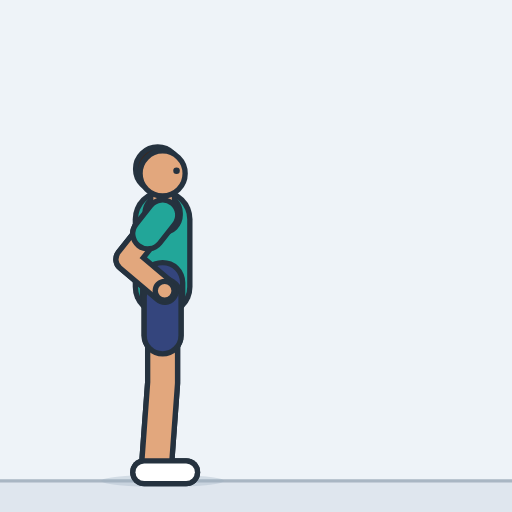
t = 0.00 s
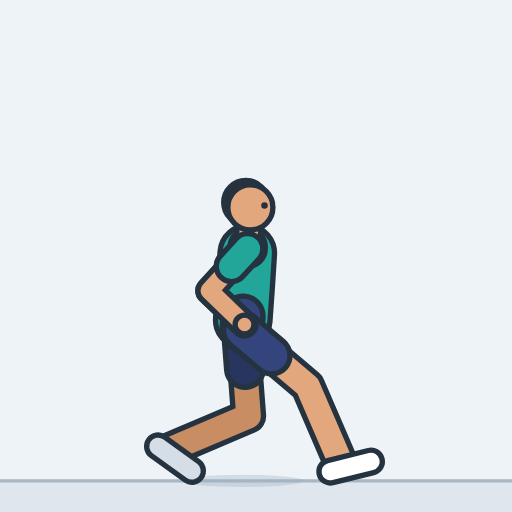
t = 0.45 s
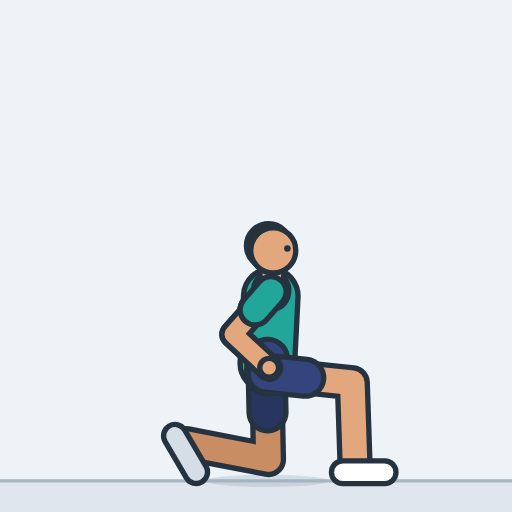
t = 0.93 s
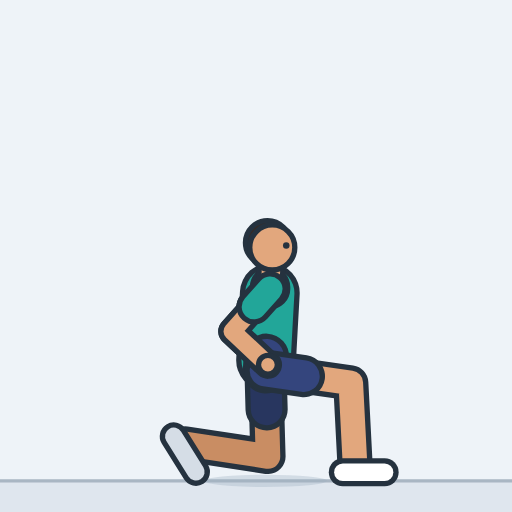
t = 1.41 s
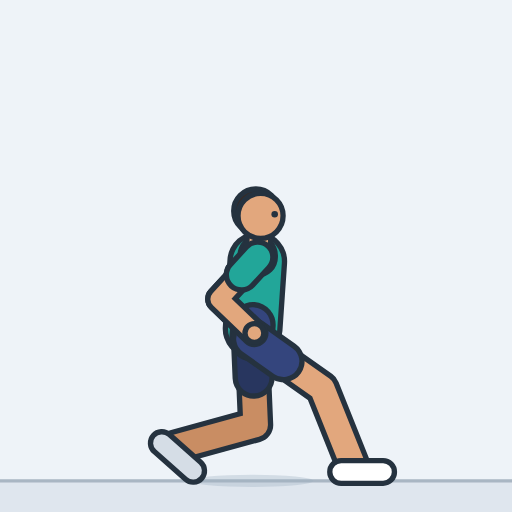
t = 1.85 s
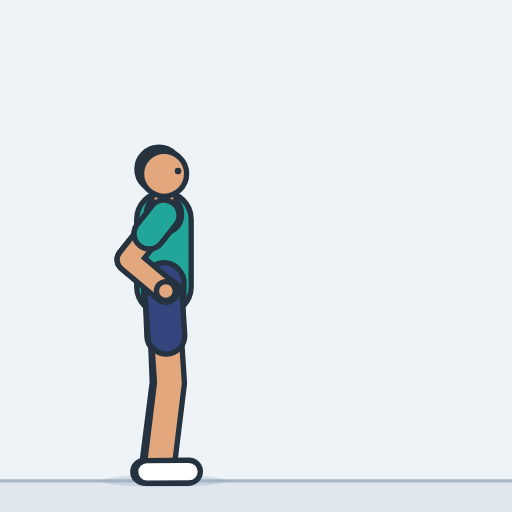
t = 2.33 s

The animated SVG that drew these frames (rendered in a browser with its animation timeline set to each time). Animation: 25 SMIL elements (animate=25); one cycle of 2.80 s, repeats indefinitely.

<svg xmlns="http://www.w3.org/2000/svg" width="260" height="260" viewBox="-79.4 -234.8 250 250" role="img" aria-label="Lunge"><style>.s{display:none}@media (prefers-reduced-motion:reduce){.a{display:none}.s{display:inline}}polyline{fill:none;stroke-linecap:round;stroke-linejoin:round}</style><rect x="-79.4" y="-234.8" width="250" height="250" fill="#eef3f8"/><g class="a"><rect x="-79.4" y="0" width="250" height="15.2" fill="#dfe6ee"/><line x1="-79.4" y1="0" x2="170.6" y2="0" stroke="#a9b6c3" stroke-width="1.6"/><ellipse cx="0" cy="0" rx="30" ry="3" fill="#9fb0c0" opacity="0.35"><animate attributeName="cx" dur="2.8s" repeatCount="indefinite" values="0;0.2;1.5;5.1;11.9;17;19.4;20;24.2;30.8;35.4;38.4;40;40.8;41;41.7;43.2;44.6;46.5;48;49.1;50;50.5;50.8;50.9;51;51;51;51;51;51;51;51;51;50.8;50.4;49.8;48.8;47.3;46;45;44.5;44.2;44;44;44;43.8;43.1;41.7;39.4;35.9;30.9;24.1;16.6;11;6.8;3.8;1.9;0.7;0.2;0;0;0;0;0;0;0;0;0;0;0"/></ellipse><defs><polyline id="aarmL" points="0,-129.8 -17.2,-108.2 1,-92.8"><animate attributeName="points" dur="2.8s" repeatCount="indefinite" values="0,-129.8 -17.2,-108.2 1,-92.8;0.2,-129.8 -17,-108.1 1.2,-92.8;1.7,-129.5 -15.7,-107.9 2.5,-92.5;5.7,-128.7 -11.9,-107.3 6.2,-91.7;13.1,-127.2 -4.8,-106.1 13,-90.2;18.8,-126.1 0.6,-105.2 18.2,-89.1;21.4,-125.6 3.1,-104.8 20.5,-88.6;22.1,-125.5 3.7,-104.7 21.1,-88.4;26.4,-122.7 8,-102.1 25.4,-85.7;33.3,-118.5 14.7,-97.9 32,-81.5;38,-115.5 19.4,-95 36.6,-78.5;41.1,-113.6 22.4,-93.1 39.6,-76.6;42.8,-112.5 24.1,-92.1 41.2,-75.5;43.6,-112 24.9,-91.6 42,-75.1;43.8,-111.9 25.1,-91.5 42.2,-74.9;44.5,-110.4 25.8,-90 42.9,-73.5;46,-107.5 27.3,-87.1 44.4,-70.6;47.4,-104.6 28.7,-84.2 45.8,-67.7;49.1,-101 30.4,-80.5 47.6,-64;50.4,-97.9 31.9,-77.4 49.2,-60.9;51.5,-95.6 33,-75 50.3,-58.7;52.2,-94 33.8,-73.3 51.1,-57;52.6,-93 34.3,-72.3 51.6,-56;52.9,-92.4 34.5,-71.6 52,-55.3;53,-92 34.7,-71.3 52.1,-55;53.1,-92 34.7,-71.2 52.2,-55;53.1,-91.9 34.7,-71.2 52.2,-54.9;53.1,-91.9 34.7,-71.2 52.2,-54.9;53.1,-91.9 34.7,-71.2 52.2,-54.9;53.1,-91.9 34.7,-71.2 52.2,-54.9;53.1,-91.9 34.7,-71.2 52.2,-54.9;53.1,-91.9 34.7,-71.2 52.2,-54.9;53.1,-91.9 34.7,-71.2 52.2,-54.9;53.1,-92.1 34.7,-71.3 52.1,-55.1;52.9,-92.5 34.5,-71.7 51.9,-55.5;52.6,-93.3 34.2,-72.6 51.6,-56.3;52,-94.9 33.6,-74.2 50.9,-57.9;51.1,-97.4 32.6,-76.7 49.9,-60.4;49.8,-100.9 31.2,-80.3 48.5,-63.9;48.6,-104.2 29.9,-83.7 47.1,-67.2;47.7,-106.4 29.1,-85.9 46.2,-69.4;47.2,-107.8 28.5,-87.3 45.7,-70.8;46.9,-108.5 28.2,-88.1 45.4,-71.5;46.8,-108.8 28.1,-88.4 45.2,-71.9;46.8,-108.9 28.1,-88.5 45.2,-71.9;46.8,-108.9 28.1,-88.5 45.2,-71.9;46.6,-109.1 27.8,-88.6 45,-72.1;45.9,-109.5 27.2,-89.1 44.3,-72.5;44.5,-110.5 25.8,-90 42.9,-73.5;42.1,-112.1 23.4,-91.6 40.6,-75.1;38.4,-114.5 19.8,-94 37.1,-77.5;33.3,-118 14.7,-97.4 32,-81;26.3,-122.6 7.9,-101.9 25.3,-85.6;18.3,-126.2 0.1,-105.3 17.7,-89.2;12.1,-127.5 -5.8,-106.3 12,-90.4;7.5,-128.4 -10.1,-107 7.8,-91.4;4.2,-129 -13.2,-107.5 4.8,-92;2.1,-129.4 -15.3,-107.8 2.9,-92.4;0.8,-129.7 -16.5,-108 1.7,-92.7;0.2,-129.8 -17,-108.1 1.2,-92.8;0,-129.8 -17.2,-108.2 1,-92.8;0,-129.8 -17.2,-108.2 1,-92.8;0,-129.8 -17.2,-108.2 1,-92.8;0,-129.8 -17.2,-108.2 1,-92.8;0,-129.8 -17.2,-108.2 1,-92.8;0,-129.8 -17.2,-108.2 1,-92.8;0,-129.8 -17.2,-108.2 1,-92.8;0,-129.8 -17.2,-108.2 1,-92.8;0,-129.8 -17.2,-108.2 1,-92.8;0,-129.8 -17.2,-108.2 1,-92.8;0,-129.8 -17.2,-108.2 1,-92.8"/></polyline><polyline id="asleeveL" points="0,-129.8 -7.2,-120.7"><animate attributeName="points" dur="2.8s" repeatCount="indefinite" values="0,-129.8 -7.2,-120.7;0.2,-129.8 -7,-120.7;1.7,-129.5 -5.6,-120.4;5.7,-128.7 -1.7,-119.7;13.1,-127.2 5.6,-118.4;18.8,-126.1 11.2,-117.3;21.4,-125.6 13.7,-116.9;22.1,-125.5 14.4,-116.7;26.4,-122.7 18.7,-114.1;33.3,-118.5 25.5,-109.8;38,-115.5 30.2,-106.9;41.1,-113.6 33.2,-105;42.8,-112.5 34.9,-103.9;43.6,-112 35.7,-103.5;43.8,-111.9 35.9,-103.3;44.5,-110.4 36.7,-101.9;46,-107.5 38.1,-99;47.4,-104.6 39.6,-96.1;49.1,-101 41.3,-92.4;50.4,-97.9 42.7,-89.3;51.5,-95.6 43.7,-87;52.2,-94 44.4,-85.3;52.6,-93 44.9,-84.3;52.9,-92.4 45.2,-83.6;53,-92 45.3,-83.3;53.1,-92 45.4,-83.2;53.1,-91.9 45.4,-83.2;53.1,-91.9 45.4,-83.2;53.1,-91.9 45.4,-83.2;53.1,-91.9 45.4,-83.2;53.1,-91.9 45.4,-83.2;53.1,-91.9 45.4,-83.2;53.1,-91.9 45.4,-83.2;53.1,-92.1 45.3,-83.3;52.9,-92.5 45.2,-83.7;52.6,-93.3 44.9,-84.6;52,-94.9 44.2,-86.2;51.1,-97.4 43.3,-88.7;49.8,-100.9 42,-92.3;48.6,-104.2 40.7,-95.6;47.7,-106.4 39.9,-97.8;47.2,-107.8 39.4,-99.2;46.9,-108.5 39.1,-100;46.8,-108.8 39,-100.3;46.8,-108.9 38.9,-100.3;46.8,-108.9 38.9,-100.3;46.6,-109.1 38.7,-100.5;45.9,-109.5 38,-100.9;44.5,-110.5 36.6,-101.9;42.1,-112.1 34.2,-103.5;38.4,-114.5 30.6,-105.9;33.3,-118 25.5,-109.3;26.3,-122.6 18.6,-113.9;18.3,-126.2 10.7,-117.4;12.1,-127.5 4.6,-118.6;7.5,-128.4 0.1,-119.4;4.2,-129 -3.1,-120;2.1,-129.4 -5.2,-120.4;0.8,-129.7 -6.4,-120.6;0.2,-129.8 -7,-120.7;0,-129.8 -7.2,-120.7;0,-129.8 -7.2,-120.7;0,-129.8 -7.2,-120.7;0,-129.8 -7.2,-120.7;0,-129.8 -7.2,-120.7;0,-129.8 -7.2,-120.7;0,-129.8 -7.2,-120.7;0,-129.8 -7.2,-120.7;0,-129.8 -7.2,-120.7;0,-129.8 -7.2,-120.7;0,-129.8 -7.2,-120.7"/></polyline><circle id="ahandL" r="4.6" cx="1" cy="-92.8"><animate attributeName="cx" dur="2.8s" repeatCount="indefinite" values="1;1.2;2.5;6.2;13;18.2;20.5;21.1;25.4;32;36.6;39.6;41.2;42;42.2;42.9;44.4;45.8;47.6;49.2;50.3;51.1;51.6;52;52.1;52.2;52.2;52.2;52.2;52.2;52.2;52.2;52.2;52.1;51.9;51.6;50.9;49.9;48.5;47.1;46.2;45.7;45.4;45.2;45.2;45.2;45;44.3;42.9;40.6;37.1;32;25.3;17.7;12;7.8;4.8;2.9;1.7;1.2;1;1;1;1;1;1;1;1;1;1;1"/><animate attributeName="cy" dur="2.8s" repeatCount="indefinite" values="-92.8;-92.8;-92.5;-91.7;-90.2;-89.1;-88.6;-88.4;-85.7;-81.5;-78.5;-76.6;-75.5;-75.1;-74.9;-73.5;-70.6;-67.7;-64;-60.9;-58.7;-57;-56;-55.3;-55;-55;-54.9;-54.9;-54.9;-54.9;-54.9;-54.9;-54.9;-55.1;-55.5;-56.3;-57.9;-60.4;-63.9;-67.2;-69.4;-70.8;-71.5;-71.9;-71.9;-71.9;-72.1;-72.5;-73.5;-75.1;-77.5;-81;-85.6;-89.2;-90.4;-91.4;-92;-92.4;-92.7;-92.8;-92.8;-92.8;-92.8;-92.8;-92.8;-92.8;-92.8;-92.8;-92.8;-92.8;-92.8"/></circle><polyline id="alegL" points="0,-89.8 0,-47.9 -3,-7"><animate attributeName="points" dur="2.8s" repeatCount="indefinite" values="0,-89.8 0,-47.9 -3,-7;0.2,-89.8 0.9,-47.8 -3,-7;1.5,-89.5 4.4,-47.6 -2.9,-7.3;5.1,-88.7 10.1,-47 -2.5,-8;11.9,-87.3 17.3,-45.6 -1.8,-9.4;17,-86.1 21.6,-44.4 -1.2,-10.4;19.4,-85.6 23.3,-43.9 -0.9,-10.8;20,-85.5 23.8,-43.7 -0.8,-10.9;24.2,-82.8 29.1,-41.1 0.2,-12.1;30.8,-78.5 35.8,-36.9 1.9,-13.8;35.4,-75.6 39.5,-33.8 3.2,-14.9;38.4,-73.7 41.7,-31.9 4.1,-15.5;40,-72.6 42.8,-30.7 4.6,-15.8;40.8,-72.1 43.3,-30.2 4.8,-15.9;41,-72 43.4,-30.1 4.9,-16;41.7,-70.5 44.5,-28.7 5.4,-16.3;43.2,-67.6 46.5,-25.8 6.5,-16.8;44.6,-64.7 48.2,-22.9 7.6,-17.2;46.5,-61.1 49.7,-19.3 8.7,-17.6;48,-58 50.6,-16.2 9.7,-17.9;49.1,-55.7 51.2,-13.8 10.4,-18;50,-54.1 51.5,-12.2 10.9,-18.1;50.5,-53 51.6,-11.1 11.2,-18.2;50.8,-52.4 51.7,-10.5 11.4,-18.2;50.9,-52.1 51.7,-10.2 11.5,-18.2;51,-52 51.7,-10.1 11.6,-18.2;51,-52 51.7,-10.1 11.6,-18.2;51,-52 51.7,-10.1 11.6,-18.2;51,-52 51.7,-10.1 11.6,-18.2;51,-52 51.7,-10.1 11.6,-18.2;51,-52 51.7,-10.1 11.6,-18.2;51,-52 51.7,-10.1 11.6,-18.2;51,-52 51.7,-10.1 11.6,-18.2;51,-52.1 51.7,-10.2 11.5,-18.2;50.8,-52.5 51.7,-10.6 11.4,-18.2;50.4,-53.4 51.5,-11.5 11.1,-18.1;49.8,-55 51.3,-13.1 10.6,-18;48.8,-57.5 50.7,-15.6 9.7,-17.9;47.3,-61 49.6,-19.1 8.6,-17.6;46,-64.3 48.2,-22.4 7.5,-17.2;45,-66.5 47.1,-24.6 6.8,-16.9;44.5,-67.9 46.3,-26 6.4,-16.7;44.2,-68.6 45.9,-26.7 6.2,-16.6;44,-68.9 45.7,-27 6.1,-16.6;44,-69 45.7,-27.1 6.1,-16.6;44,-69 45.7,-27.1 6,-16.6;43.8,-69.2 45.5,-27.2 6,-16.5;43.1,-69.6 45.2,-27.7 5.8,-16.4;41.7,-70.5 44.3,-28.7 5.3,-16.2;39.4,-72.1 42.9,-30.3 4.5,-15.8;35.9,-74.6 40.3,-32.9 3.4,-15;30.9,-78 36.2,-36.4 1.9,-13.9;24.1,-82.7 29.2,-41 0.2,-12.1;16.6,-86.2 21.3,-44.5 -1.2,-10.3;11,-87.5 16.4,-45.8 -1.9,-9.2;6.8,-88.4 12.1,-46.7 -2.4,-8.4;3.8,-89 8.3,-47.3 -2.7,-7.8;1.9,-89.4 5.1,-47.6 -2.8,-7.4;0.7,-89.7 2.7,-47.8 -2.9,-7.2;0.2,-89.8 0.9,-47.8 -3,-7;0,-89.8 0.1,-47.9 -3,-7;0,-89.8 0,-47.9 -3,-7;0,-89.8 0,-47.9 -3,-7;0,-89.8 0,-47.9 -3,-7;0,-89.8 0,-47.9 -3,-7;0,-89.8 0,-47.9 -3,-7;0,-89.8 0,-47.9 -3,-7;0,-89.8 0,-47.9 -3,-7;0,-89.8 0,-47.9 -3,-7;0,-89.8 0,-47.9 -3,-7;0,-89.8 0,-47.9 -3,-7"/></polyline><polyline id="ashortsL" points="0,-89.8 0,-71"><animate attributeName="points" dur="2.8s" repeatCount="indefinite" values="0,-89.8 0,-71;0.2,-89.8 0.5,-70.9;1.5,-89.5 2.8,-70.7;5.1,-88.7 7.3,-70;11.9,-87.3 14.3,-68.5;17,-86.1 19.1,-67.4;19.4,-85.6 21.1,-66.8;20,-85.5 21.7,-66.7;24.2,-82.8 26.4,-64;30.8,-78.5 33,-59.8;35.4,-75.6 37.3,-56.8;38.4,-73.7 39.9,-54.9;40,-72.6 41.3,-53.8;40.8,-72.1 41.9,-53.3;41,-72 42.1,-53.2;41.7,-70.5 43,-51.7;43.2,-67.6 44.7,-48.8;44.6,-64.7 46.2,-45.9;46.5,-61.1 47.9,-42.3;48,-58 49.2,-39.2;49.1,-55.7 50.1,-36.9;50,-54.1 50.6,-35.2;50.5,-53 51,-34.2;50.8,-52.4 51.2,-33.5;50.9,-52.1 51.3,-33.2;51,-52 51.3,-33.1;51,-52 51.3,-33.1;51,-52 51.3,-33.1;51,-52 51.3,-33.1;51,-52 51.3,-33.1;51,-52 51.3,-33.1;51,-52 51.3,-33.1;51,-52 51.3,-33.1;51,-52.1 51.3,-33.2;50.8,-52.5 51.2,-33.6;50.4,-53.4 50.9,-34.5;49.8,-55 50.4,-36.1;48.8,-57.5 49.6,-38.6;47.3,-61 48.3,-42.1;46,-64.3 47,-45.4;45,-66.5 46,-47.6;44.5,-67.9 45.3,-49;44.2,-68.6 44.9,-49.8;44,-68.9 44.8,-50.1;44,-69 44.8,-50.1;44,-69 44.7,-50.1;43.8,-69.2 44.6,-50.3;43.1,-69.6 44,-50.8;41.7,-70.5 42.9,-51.7;39.4,-72.1 41,-53.3;35.9,-74.6 37.9,-55.8;30.9,-78 33.3,-59.3;24.1,-82.7 26.4,-63.9;16.6,-86.2 18.7,-67.5;11,-87.5 13.4,-68.7;6.8,-88.4 9.2,-69.6;3.8,-89 5.8,-70.2;1.9,-89.4 3.3,-70.6;0.7,-89.7 1.6,-70.8;0.2,-89.8 0.5,-70.9;0,-89.8 0.1,-71;0,-89.8 0,-71;0,-89.8 0,-71;0,-89.8 0,-71;0,-89.8 0,-71;0,-89.8 0,-71;0,-89.8 0,-71;0,-89.8 0,-71;0,-89.8 0,-71;0,-89.8 0,-71;0,-89.8 0,-71"/></polyline><polyline id="afootL" points="-9,-4.2 11.5,-4.2"><animate attributeName="points" dur="2.8s" repeatCount="indefinite" values="-9,-4.2 11.5,-4.2;-9,-4.3 11.5,-4.3;-8.9,-4.7 11.5,-4.3;-8.7,-5.7 11.7,-4.4;-8.1,-7.5 12.1,-4.6;-7.6,-8.9 12.4,-4.7;-7.4,-9.5 12.5,-4.7;-7.3,-9.7 12.6,-4.7;-6.4,-11.4 13,-4.8;-4.7,-14 13.6,-4.9;-3.4,-15.7 14.1,-5;-2.4,-16.7 14.3,-4.9;-1.8,-17.2 14.5,-4.9;-1.6,-17.4 14.6,-4.9;-1.5,-17.5 14.6,-4.9;-0.9,-18 14.8,-4.9;0.2,-18.9 15.1,-4.8;1.5,-19.7 15.4,-4.8;2.8,-20.5 15.7,-4.6;3.9,-21.1 15.9,-4.5;4.8,-21.5 16.1,-4.5;5.4,-21.7 16.2,-4.4;5.8,-21.9 16.3,-4.4;6,-22 16.4,-4.3;6.1,-22 16.4,-4.3;6.2,-22 16.4,-4.3;6.2,-22 16.4,-4.3;6.2,-22 16.4,-4.3;6.2,-22 16.4,-4.3;6.2,-22 16.4,-4.3;6.2,-22 16.4,-4.3;6.2,-22 16.4,-4.3;6.2,-22 16.4,-4.3;6.1,-22 16.4,-4.3;6,-21.9 16.4,-4.3;5.6,-21.8 16.3,-4.4;5,-21.6 16.2,-4.4;4,-21.1 16,-4.5;2.6,-20.4 15.7,-4.7;1.4,-19.7 15.4,-4.8;0.6,-19.2 15.2,-4.8;0.1,-18.8 15,-4.8;-0.1,-18.6 15,-4.9;-0.2,-18.6 15,-4.9;-0.2,-18.5 14.9,-4.9;-0.3,-18.5 14.9,-4.9;-0.3,-18.5 14.9,-4.9;-0.6,-18.3 14.9,-4.9;-1.1,-17.9 14.7,-4.9;-1.9,-17.1 14.5,-4.9;-3.1,-15.9 14.1,-5;-4.6,-14.1 13.6,-4.9;-6.4,-11.4 13,-4.8;-7.7,-8.8 12.4,-4.7;-8.2,-7.3 12,-4.6;-8.6,-6.1 11.8,-4.4;-8.8,-5.3 11.7,-4.4;-8.9,-4.8 11.5,-4.3;-9,-4.5 11.5,-4.3;-9,-4.3 11.5,-4.3;-9,-4.3 11.5,-4.3;-9,-4.2 11.5,-4.2;-9,-4.2 11.5,-4.2;-9,-4.2 11.5,-4.2;-9,-4.2 11.5,-4.2;-9,-4.2 11.5,-4.2;-9,-4.2 11.5,-4.2;-9,-4.2 11.5,-4.2;-9,-4.2 11.5,-4.2;-9,-4.2 11.5,-4.2;-9,-4.2 11.5,-4.2"/></polyline><polyline id="atorso" points="0,-94.8 0,-111.8 0,-127.8"><animate attributeName="points" dur="2.8s" repeatCount="indefinite" values="0,-94.8 0,-111.8 0,-127.8;0.2,-94.8 0.2,-111.8 0.2,-127.8;1.5,-94.5 1.6,-111.5 1.7,-127.5;5.2,-93.7 5.4,-110.7 5.6,-126.7;12,-92.3 12.6,-109.3 13.1,-125.3;17.3,-91.1 18,-108.1 18.7,-124.1;19.6,-90.6 20.5,-107.6 21.3,-123.6;20.2,-90.5 21.1,-107.5 22,-123.5;24.5,-87.8 25.4,-104.8 26.3,-120.7;31.1,-83.5 32.2,-100.5 33.1,-116.5;35.7,-80.6 36.9,-97.5 37.9,-113.5;38.7,-78.7 39.9,-95.6 40.9,-111.6;40.4,-77.6 41.6,-94.6 42.7,-110.5;41.1,-77.1 42.3,-94.1 43.4,-110;41.3,-77 42.5,-94 43.6,-109.9;42.1,-75.5 43.3,-92.5 44.4,-108.5;43.5,-72.6 44.7,-89.6 45.8,-105.5;45,-69.7 46.2,-86.7 47.3,-102.6;46.8,-66.1 47.9,-83 48.9,-99;48.3,-63 49.3,-80 50.3,-95.9;49.4,-60.7 50.4,-77.7 51.3,-93.7;50.2,-59.1 51.2,-76.1 52.1,-92;50.8,-58 51.7,-75 52.5,-91;51.1,-57.4 52,-74.4 52.8,-90.4;51.2,-57.1 52.1,-74.1 52.9,-90.1;51.3,-57 52.1,-74 53,-90;51.3,-57 52.2,-74 53,-89.9;51.3,-57 52.2,-74 53,-89.9;51.3,-57 52.2,-74 53,-89.9;51.3,-57 52.2,-74 53,-89.9;51.3,-57 52.2,-74 53,-89.9;51.3,-57 52.2,-74 53,-89.9;51.3,-57 52.1,-74 53,-90;51.2,-57.1 52.1,-74.1 52.9,-90.1;51.1,-57.5 52,-74.5 52.8,-90.5;50.7,-58.4 51.6,-75.4 52.5,-91.4;50,-60 51,-77 51.9,-92.9;49,-62.5 50,-79.4 51,-95.4;47.6,-66 48.7,-82.9 49.6,-98.9;46.3,-69.2 47.4,-86.2 48.4,-102.2;45.4,-71.5 46.5,-88.4 47.6,-104.4;44.8,-72.9 46,-89.8 47.1,-105.8;44.5,-73.6 45.7,-90.6 46.8,-106.5;44.4,-73.9 45.6,-90.9 46.7,-106.8;44.3,-74 45.5,-90.9 46.7,-106.9;44.3,-74 45.5,-91 46.6,-106.9;44.1,-74.1 45.3,-91.1 46.4,-107.1;43.5,-74.6 44.6,-91.6 45.7,-107.5;42.1,-75.5 43.2,-92.5 44.3,-108.5;39.8,-77.1 40.9,-94.1 41.9,-110.1;36.2,-79.6 37.3,-96.5 38.3,-112.5;31.2,-83 32.2,-100 33.1,-116;24.4,-87.7 25.3,-104.6 26.2,-120.6;16.8,-91.2 17.5,-108.2 18.2,-124.2;11.1,-92.5 11.6,-109.5 12,-125.5;6.9,-93.4 7.2,-110.4 7.4,-126.4;3.9,-94 4,-111 4.2,-127;1.9,-94.4 2,-111.4 2.1,-127.4;0.8,-94.7 0.8,-111.7 0.8,-127.7;0.2,-94.8 0.2,-111.8 0.2,-127.8;0,-94.8 0,-111.8 0,-127.8;0,-94.8 0,-111.8 0,-127.8;0,-94.8 0,-111.8 0,-127.8;0,-94.8 0,-111.8 0,-127.8;0,-94.8 0,-111.8 0,-127.8;0,-94.8 0,-111.8 0,-127.8;0,-94.8 0,-111.8 0,-127.8;0,-94.8 0,-111.8 0,-127.8;0,-94.8 0,-111.8 0,-127.8;0,-94.8 0,-111.8 0,-127.8;0,-94.8 0,-111.8 0,-127.8"/></polyline><polyline id="apelvis" points="0,-89.8 0,-96.8 0,-89.8"><animate attributeName="points" dur="2.8s" repeatCount="indefinite" values="0,-89.8 0,-96.8 0,-89.8;0.2,-89.8 0.2,-96.8 0.2,-89.8;1.5,-89.5 1.5,-96.5 1.5,-89.5;5.1,-88.7 5.2,-95.7 5.1,-88.7;11.9,-87.3 12.1,-94.3 11.9,-87.3;17,-86.1 17.3,-93.1 17,-86.1;19.4,-85.6 19.7,-92.6 19.4,-85.6;20,-85.5 20.3,-92.5 20,-85.5;24.2,-82.8 24.6,-89.8 24.2,-82.8;30.8,-78.5 31.2,-85.5 30.8,-78.5;35.4,-75.6 35.9,-82.6 35.4,-75.6;38.4,-73.7 38.8,-80.7 38.4,-73.7;40,-72.6 40.5,-79.6 40,-72.6;40.8,-72.1 41.3,-79.1 40.8,-72.1;41,-72 41.5,-79 41,-72;41.7,-70.5 42.2,-77.5 41.7,-70.5;43.2,-67.6 43.7,-74.6 43.2,-67.6;44.6,-64.7 45.1,-71.7 44.6,-64.7;46.5,-61.1 46.9,-68.1 46.5,-61.1;48,-58 48.4,-65 48,-58;49.1,-55.7 49.5,-62.7 49.1,-55.7;50,-54.1 50.3,-61.1 50,-54.1;50.5,-53 50.9,-60 50.5,-53;50.8,-52.4 51.2,-59.4 50.8,-52.4;50.9,-52.1 51.3,-59.1 50.9,-52.1;51,-52 51.4,-59 51,-52;51,-52 51.4,-59 51,-52;51,-52 51.4,-59 51,-52;51,-52 51.4,-59 51,-52;51,-52 51.4,-59 51,-52;51,-52 51.4,-59 51,-52;51,-52 51.4,-59 51,-52;51,-52 51.4,-59 51,-52;51,-52.1 51.3,-59.1 51,-52.1;50.8,-52.5 51.2,-59.5 50.8,-52.5;50.4,-53.4 50.8,-60.4 50.4,-53.4;49.8,-55 50.2,-62 49.8,-55;48.8,-57.5 49.2,-64.4 48.8,-57.5;47.3,-61 47.7,-68 47.3,-61;46,-64.3 46.4,-71.2 46,-64.3;45,-66.5 45.5,-73.5 45,-66.5;44.5,-67.9 44.9,-74.9 44.5,-67.9;44.2,-68.6 44.6,-75.6 44.2,-68.6;44,-68.9 44.5,-75.9 44,-68.9;44,-69 44.5,-76 44,-69;44,-69 44.5,-76 44,-69;43.8,-69.2 44.3,-76.1 43.8,-69.2;43.1,-69.6 43.6,-76.6 43.1,-69.6;41.7,-70.5 42.2,-77.5 41.7,-70.5;39.4,-72.1 39.9,-79.1 39.4,-72.1;35.9,-74.6 36.3,-81.6 35.9,-74.6;30.9,-78 31.3,-85 30.9,-78;24.1,-82.7 24.5,-89.7 24.1,-82.7;16.6,-86.2 16.9,-93.2 16.6,-86.2;11,-87.5 11.2,-94.5 11,-87.5;6.8,-88.4 6.9,-95.4 6.8,-88.4;3.8,-89 3.9,-96 3.8,-89;1.9,-89.4 1.9,-96.4 1.9,-89.4;0.7,-89.7 0.8,-96.7 0.7,-89.7;0.2,-89.8 0.2,-96.8 0.2,-89.8;0,-89.8 0,-96.8 0,-89.8;0,-89.8 0,-96.8 0,-89.8;0,-89.8 0,-96.8 0,-89.8;0,-89.8 0,-96.8 0,-89.8;0,-89.8 0,-96.8 0,-89.8;0,-89.8 0,-96.8 0,-89.8;0,-89.8 0,-96.8 0,-89.8;0,-89.8 0,-96.8 0,-89.8;0,-89.8 0,-96.8 0,-89.8;0,-89.8 0,-96.8 0,-89.8;0,-89.8 0,-96.8 0,-89.8"/></polyline><polyline id="ayoke" points="0,-129.8 0,-130.8 0,-129.8"><animate attributeName="points" dur="2.8s" repeatCount="indefinite" values="0,-129.8 0,-130.8 0,-129.8;0.2,-129.8 0.2,-130.8 0.2,-129.8;1.7,-129.5 1.7,-130.5 1.7,-129.5;5.7,-128.7 5.7,-129.7 5.7,-128.7;13.1,-127.2 13.1,-128.2 13.1,-127.2;18.8,-126.1 18.9,-127.1 18.8,-126.1;21.4,-125.6 21.4,-126.6 21.4,-125.6;22.1,-125.5 22.1,-126.4 22.1,-125.5;26.4,-122.7 26.5,-123.7 26.4,-122.7;33.3,-118.5 33.3,-119.5 33.3,-118.5;38,-115.5 38.1,-116.5 38,-115.5;41.1,-113.6 41.1,-114.6 41.1,-113.6;42.8,-112.5 42.9,-113.5 42.8,-112.5;43.6,-112 43.6,-113 43.6,-112;43.8,-111.9 43.9,-112.9 43.8,-111.9;44.5,-110.4 44.6,-111.4 44.5,-110.4;46,-107.5 46,-108.5 46,-107.5;47.4,-104.6 47.5,-105.6 47.4,-104.6;49.1,-101 49.1,-102 49.1,-101;50.4,-97.9 50.5,-98.9 50.4,-97.9;51.5,-95.6 51.5,-96.6 51.5,-95.6;52.2,-94 52.2,-95 52.2,-94;52.6,-93 52.7,-94 52.6,-93;52.9,-92.4 53,-93.3 52.9,-92.4;53,-92 53.1,-93 53,-92;53.1,-92 53.1,-93 53.1,-92;53.1,-91.9 53.1,-92.9 53.1,-91.9;53.1,-91.9 53.1,-92.9 53.1,-91.9;53.1,-91.9 53.1,-92.9 53.1,-91.9;53.1,-91.9 53.1,-92.9 53.1,-91.9;53.1,-91.9 53.1,-92.9 53.1,-91.9;53.1,-91.9 53.1,-92.9 53.1,-91.9;53.1,-91.9 53.1,-92.9 53.1,-91.9;53.1,-92.1 53.1,-93.1 53.1,-92.1;52.9,-92.5 53,-93.5 52.9,-92.5;52.6,-93.3 52.6,-94.3 52.6,-93.3;52,-94.9 52,-95.9 52,-94.9;51.1,-97.4 51.1,-98.4 51.1,-97.4;49.8,-100.9 49.8,-101.9 49.8,-100.9;48.6,-104.2 48.6,-105.2 48.6,-104.2;47.7,-106.4 47.8,-107.4 47.7,-106.4;47.2,-107.8 47.3,-108.8 47.2,-107.8;46.9,-108.5 47,-109.5 46.9,-108.5;46.8,-108.8 46.9,-109.8 46.8,-108.8;46.8,-108.9 46.9,-109.9 46.8,-108.9;46.8,-108.9 46.8,-109.9 46.8,-108.9;46.6,-109.1 46.6,-110.1 46.6,-109.1;45.9,-109.5 45.9,-110.5 45.9,-109.5;44.5,-110.5 44.5,-111.5 44.5,-110.5;42.1,-112.1 42.1,-113.1 42.1,-112.1;38.4,-114.5 38.5,-115.5 38.4,-114.5;33.3,-118 33.3,-119 33.3,-118;26.3,-122.6 26.4,-123.6 26.3,-122.6;18.3,-126.2 18.4,-127.2 18.3,-126.2;12.1,-127.5 12.1,-128.5 12.1,-127.5;7.5,-128.4 7.5,-129.4 7.5,-128.4;4.2,-129 4.2,-130 4.2,-129;2.1,-129.4 2.1,-130.4 2.1,-129.4;0.8,-129.7 0.8,-130.7 0.8,-129.7;0.2,-129.8 0.2,-130.8 0.2,-129.8;0,-129.8 0,-130.8 0,-129.8;0,-129.8 0,-130.8 0,-129.8;0,-129.8 0,-130.8 0,-129.8;0,-129.8 0,-130.8 0,-129.8;0,-129.8 0,-130.8 0,-129.8;0,-129.8 0,-130.8 0,-129.8;0,-129.8 0,-130.8 0,-129.8;0,-129.8 0,-130.8 0,-129.8;0,-129.8 0,-130.8 0,-129.8;0,-129.8 0,-130.8 0,-129.8;0,-129.8 0,-130.8 0,-129.8"/></polyline><polyline id="aneck" points="0,-131.8 0,-141.8"><animate attributeName="points" dur="2.8s" repeatCount="indefinite" values="0,-131.8 0,-141.8;0.2,-131.8 0.2,-141.8;1.7,-131.5 1.7,-141.5;5.7,-130.7 5.8,-140.7;13.2,-129.2 13.5,-139.2;18.9,-128.1 19.4,-138.1;21.5,-127.6 22,-137.6;22.2,-127.4 22.7,-137.4;26.5,-124.7 27.1,-134.7;33.4,-120.5 34,-130.5;38.2,-117.5 38.8,-127.5;41.2,-115.6 41.9,-125.6;42.9,-114.5 43.6,-124.5;43.7,-114 44.4,-124;43.9,-113.9 44.6,-123.9;44.7,-112.4 45.4,-122.4;46.1,-109.5 46.8,-119.5;47.6,-106.6 48.3,-116.6;49.2,-103 49.9,-113;50.6,-99.9 51.2,-109.9;51.6,-97.6 52.1,-107.6;52.3,-96 52.8,-106;52.7,-95 53.3,-105;53,-94.3 53.5,-104.3;53.2,-94 53.7,-104;53.2,-94 53.7,-103.9;53.2,-93.9 53.7,-103.9;53.2,-93.9 53.7,-103.9;53.2,-93.9 53.7,-103.9;53.2,-93.9 53.7,-103.9;53.2,-93.9 53.7,-103.9;53.2,-93.9 53.7,-103.9;53.2,-93.9 53.7,-103.9;53.2,-94.1 53.7,-104;53,-94.5 53.5,-104.4;52.7,-95.3 53.2,-105.3;52.1,-96.9 52.6,-106.9;51.2,-99.4 51.8,-109.4;49.9,-102.9 50.5,-112.9;48.7,-106.2 49.3,-116.1;47.9,-108.4 48.5,-118.4;47.3,-109.8 48,-119.8;47.1,-110.5 47.8,-120.5;47,-110.8 47.7,-120.8;46.9,-110.9 47.6,-120.9;46.9,-110.9 47.6,-120.9;46.7,-111.1 47.4,-121;46,-111.5 46.7,-121.5;44.6,-112.5 45.3,-122.4;42.2,-114.1 42.9,-124;38.6,-116.5 39.2,-126.5;33.4,-120 34,-129.9;26.4,-124.6 27,-134.6;18.4,-128.2 18.8,-138.2;12.2,-129.5 12.4,-139.4;7.5,-130.4 7.7,-140.4;4.2,-131 4.3,-141;2.1,-131.4 2.1,-141.4;0.8,-131.7 0.8,-141.7;0.2,-131.8 0.2,-141.8;0,-131.8 0,-141.8;0,-131.8 0,-141.8;0,-131.8 0,-141.8;0,-131.8 0,-141.8;0,-131.8 0,-141.8;0,-131.8 0,-141.8;0,-131.8 0,-141.8;0,-131.8 0,-141.8;0,-131.8 0,-141.8;0,-131.8 0,-141.8;0,-131.8 0,-141.8"/></polyline><circle id="ahair" r="10.8" cx="-2.4" cy="-152.3"><animate attributeName="cx" dur="2.8s" repeatCount="indefinite" values="-2.4;-2.2;-0.7;3.5;11.4;17.4;20.1;20.8;25.3;32.2;37.1;40.2;41.9;42.7;42.9;43.7;45.1;46.6;48.1;49.4;50.3;51;51.4;51.7;51.8;51.8;51.9;51.9;51.9;51.9;51.9;51.9;51.9;51.8;51.7;51.4;50.8;50;48.7;47.6;46.8;46.3;46.1;46;45.9;45.9;45.7;45;43.6;41.2;37.4;32.2;25.1;16.9;10.3;5.5;2;-0.2;-1.6;-2.2;-2.4;-2.4;-2.4;-2.4;-2.4;-2.4;-2.4;-2.4;-2.4;-2.4;-2.4"/><animate attributeName="cy" dur="2.8s" repeatCount="indefinite" values="-152.3;-152.3;-152;-151.2;-149.8;-148.6;-148.1;-148;-145.3;-141;-138.1;-136.2;-135.1;-134.6;-134.5;-133;-130.1;-127.2;-123.6;-120.5;-118.2;-116.6;-115.5;-114.9;-114.6;-114.5;-114.5;-114.5;-114.5;-114.5;-114.5;-114.5;-114.5;-114.6;-115;-115.9;-117.5;-119.9;-123.5;-126.7;-129;-130.3;-131.1;-131.4;-131.5;-131.5;-131.6;-132.1;-133;-134.6;-137.1;-140.5;-145.2;-148.7;-150;-150.9;-151.5;-151.9;-152.1;-152.3;-152.3;-152.3;-152.3;-152.3;-152.3;-152.3;-152.3;-152.3;-152.3;-152.3;-152.3"/></circle><circle id="ahead" r="11" cx="0" cy="-150.1"><animate attributeName="cx" dur="2.8s" repeatCount="indefinite" values="0;0.2;1.8;5.9;13.7;19.7;22.4;23.1;27.5;34.5;39.3;42.4;44.2;45;45.2;45.9;47.4;48.8;50.4;51.7;52.6;53.3;53.7;54;54.1;54.1;54.2;54.2;54.2;54.2;54.2;54.2;54.2;54.1;54;53.7;53.1;52.2;51;49.9;49.1;48.6;48.3;48.2;48.2;48.2;48;47.3;45.9;43.4;39.7;34.5;27.4;19.2;12.7;7.8;4.4;2.2;0.9;0.2;0;0;0;0;0;0;0;0;0;0;0"/><animate attributeName="cy" dur="2.8s" repeatCount="indefinite" values="-150.1;-150.1;-149.8;-149;-147.5;-146.3;-145.8;-145.7;-143;-138.7;-135.7;-133.8;-132.7;-132.2;-132.1;-130.6;-127.7;-124.8;-121.2;-118.1;-115.9;-114.3;-113.2;-112.6;-112.3;-112.2;-112.2;-112.2;-112.2;-112.2;-112.2;-112.2;-112.2;-112.3;-112.7;-113.6;-115.1;-117.6;-121.1;-124.4;-126.6;-128;-128.7;-129;-129.1;-129.1;-129.3;-129.7;-130.7;-132.3;-134.7;-138.2;-142.8;-146.4;-147.7;-148.6;-149.3;-149.7;-149.9;-150.1;-150.1;-150.1;-150.1;-150.1;-150.1;-150.1;-150.1;-150.1;-150.1;-150.1;-150.1"/></circle><circle id="aeyeR" r="1.6" cx="6.8" cy="-151.4"><animate attributeName="cx" dur="2.8s" repeatCount="indefinite" values="6.8;7;8.6;12.8;20.6;26.6;29.3;30;34.4;41.4;46.2;49.3;51.1;51.9;52.1;52.8;54.3;55.7;57.3;58.6;59.5;60.2;60.6;60.9;61;61;61;61;61;61;61;61;61;61;60.9;60.5;60;59.1;57.9;56.8;56;55.5;55.2;55.1;55.1;55.1;54.9;54.2;52.7;50.3;46.6;41.4;34.3;26.1;19.5;14.7;11.3;9;7.7;7;6.8;6.8;6.8;6.8;6.8;6.8;6.8;6.8;6.8;6.8;6.8"/><animate attributeName="cy" dur="2.8s" repeatCount="indefinite" values="-151.4;-151.4;-151.1;-150.2;-148.6;-147.3;-146.8;-146.6;-143.9;-139.6;-136.6;-134.7;-133.6;-133.1;-132.9;-131.5;-128.6;-125.7;-122.1;-119;-116.8;-115.2;-114.1;-113.5;-113.2;-113.1;-113.1;-113.1;-113.1;-113.1;-113.1;-113.1;-113.1;-113.2;-113.6;-114.5;-116.1;-118.5;-122;-125.3;-127.5;-128.8;-129.6;-129.9;-129.9;-130;-130.1;-130.6;-131.5;-133.1;-135.6;-139.1;-143.8;-147.5;-148.8;-149.8;-150.5;-151;-151.2;-151.4;-151.4;-151.4;-151.4;-151.4;-151.4;-151.4;-151.4;-151.4;-151.4;-151.4;-151.4"/></circle><polyline id="alegR" points="0,-89.8 0,-47.9 -3,-7"><animate attributeName="points" dur="2.8s" repeatCount="indefinite" values="0,-89.8 0,-47.9 -3,-7;0.2,-89.8 1.4,-47.8 -2.6,-7.1;1.5,-89.5 6.9,-47.9 0.5,-7.4;5.1,-88.7 17.2,-48.5 8.9,-8.4;11.9,-87.3 32.1,-50.5 24.8,-10.2;17,-86.1 41.8,-52.2 36.9,-11.5;19.4,-85.6 45.8,-53 42.4,-12.1;20,-85.5 46.8,-53.2 43.9,-12.3;24.2,-82.8 53.2,-52.5 53.5,-11.5;30.8,-78.5 62.2,-50.7 68.7,-10.2;35.4,-75.6 67.6,-48.6 79.3,-9.3;38.4,-73.7 70.5,-46.6 86.1,-8.7;40,-72.6 71.8,-45.2 89.9,-8.4;40.8,-72.1 72.3,-44.4 91.7,-8.3;41,-72 72.4,-44.2 92.1,-8.2;41.7,-70.5 75.2,-45.2 92.5,-8;43.2,-67.6 79.3,-46.1 93.2,-7.6;44.6,-64.7 82.5,-46.5 93.8,-7.1;46.5,-61.1 86.1,-47.2 94,-7;48,-58 88.7,-47.6 94,-7;49.1,-55.7 90.4,-47.8 94,-7;50,-54.1 91.5,-47.9 94,-7;50.5,-53 92.2,-47.9 94,-7;50.8,-52.4 92.6,-47.9 94,-7;50.9,-52.1 92.7,-47.9 94,-7;51,-52 92.8,-47.9 94,-7;51,-52 92.8,-47.9 94,-7;51,-52 92.8,-47.9 94,-7;51,-52 92.8,-47.9 94,-7;51,-52 92.8,-47.9 94,-7;51,-52 92.8,-47.9 94,-7;51,-52 92.8,-47.9 94,-7;51,-52 92.8,-47.9 94,-7;51,-52.1 92.7,-47.9 94,-7;50.8,-52.5 92.5,-47.9 94,-7;50.4,-53.4 92.1,-47.9 94,-7;49.8,-55 91.2,-47.8 94,-7;48.8,-57.5 89.6,-47.7 94,-7;47.3,-61 87,-47.4 94,-7;46,-64.3 84.1,-46.8 94,-7;45,-66.5 81.7,-46.1 94,-7;44.5,-67.9 80,-45.5 94,-7;44.2,-68.6 78.9,-45.1 94,-7;44,-68.9 78.5,-44.9 94,-7;44,-69 78.4,-44.9 94,-7;44,-69 78.3,-44.9 94,-7;43.8,-69.2 78.1,-45 93.5,-7;43.1,-69.6 77.4,-45.4 92.1,-7.2;41.7,-70.5 76,-46.2 89.3,-7.5;39.4,-72.1 73.4,-47.5 84.4,-8;35.9,-74.6 69.2,-49 77,-8.8;30.9,-78 62.7,-50.7 66.6,-9.9;24.1,-82.7 53.2,-52.4 52.5,-11.4;16.6,-86.2 41,-52.1 35.8,-11.4;11,-87.5 30.3,-50.2 22.6,-9.9;6.8,-88.4 21.2,-48.9 12.8,-8.8;3.8,-89 13.8,-48.2 5.9,-8;1.9,-89.4 8.1,-47.9 1.4,-7.5;0.7,-89.7 4,-47.8 -1.3,-7.2;0.2,-89.8 1.4,-47.8 -2.6,-7.1;0,-89.8 0.2,-47.9 -3,-7;0,-89.8 0,-47.9 -3,-7;0,-89.8 0,-47.9 -3,-7;0,-89.8 0,-47.9 -3,-7;0,-89.8 0,-47.9 -3,-7;0,-89.8 0,-47.9 -3,-7;0,-89.8 0,-47.9 -3,-7;0,-89.8 0,-47.9 -3,-7;0,-89.8 0,-47.9 -3,-7;0,-89.8 0,-47.9 -3,-7;0,-89.8 0,-47.9 -3,-7"/></polyline><polyline id="ashortsR" points="0,-89.8 0,-71"><animate attributeName="points" dur="2.8s" repeatCount="indefinite" values="0,-89.8 0,-71;0.2,-89.8 0.7,-70.9;1.5,-89.5 4,-70.8;5.1,-88.7 10.5,-70.6;11.9,-87.3 21,-70.7;17,-86.1 28.2,-70.9;19.4,-85.6 31.2,-70.9;20,-85.5 32,-71;24.2,-82.8 37.2,-69.2;30.8,-78.5 44.9,-66;35.4,-75.6 49.9,-63.4;38.4,-73.7 52.8,-61.5;40,-72.6 54.4,-60.3;40.8,-72.1 55,-59.7;41,-72 55.1,-59.5;41.7,-70.5 56.8,-59.1;43.2,-67.6 59.4,-58;44.6,-64.7 61.7,-56.5;46.5,-61.1 64.3,-54.8;48,-58 66.3,-53.3;49.1,-55.7 67.7,-52.1;50,-54.1 68.6,-51.3;50.5,-53 69.2,-50.7;50.8,-52.4 69.6,-50.4;50.9,-52.1 69.8,-50.2;51,-52 69.8,-50.2;51,-52 69.8,-50.2;51,-52 69.8,-50.2;51,-52 69.8,-50.2;51,-52 69.8,-50.2;51,-52 69.8,-50.2;51,-52 69.8,-50.2;51,-52 69.8,-50.2;51,-52.1 69.8,-50.2;50.8,-52.5 69.6,-50.4;50.4,-53.4 69.2,-50.9;49.8,-55 68.4,-51.8;48.8,-57.5 67.1,-53.1;47.3,-61 65.2,-54.9;46,-64.3 63.1,-56.4;45,-66.5 61.6,-57.3;44.5,-67.9 60.5,-57.8;44.2,-68.6 59.8,-58;44,-68.9 59.5,-58.1;44,-69 59.5,-58.1;44,-69 59.4,-58.2;43.8,-69.2 59.2,-58.3;43.1,-69.6 58.6,-58.7;41.7,-70.5 57.2,-59.6;39.4,-72.1 54.7,-61;35.9,-74.6 50.9,-63.1;30.9,-78 45.2,-65.7;24.1,-82.7 37.2,-69;16.6,-86.2 27.6,-70.9;11,-87.5 19.6,-70.7;6.8,-88.4 13.3,-70.6;3.8,-89 8.3,-70.7;1.9,-89.4 4.7,-70.8;0.7,-89.7 2.2,-70.9;0.2,-89.8 0.7,-70.9;0,-89.8 0.1,-71;0,-89.8 0,-71;0,-89.8 0,-71;0,-89.8 0,-71;0,-89.8 0,-71;0,-89.8 0,-71;0,-89.8 0,-71;0,-89.8 0,-71;0,-89.8 0,-71;0,-89.8 0,-71;0,-89.8 0,-71"/></polyline><polyline id="afootR" points="-9,-4.2 11.5,-4.2"><animate attributeName="points" dur="2.8s" repeatCount="indefinite" values="-9,-4.2 11.5,-4.2;-8.6,-4.3 11.9,-4.3;-5.4,-4.6 15,-4.9;3.1,-5.3 23.5,-6.4;19.1,-6.7 39.4,-9.2;31.5,-7.8 51.6,-11.4;37.1,-8.2 57.1,-12.4;38.6,-8.4 58.6,-12.6;48.3,-7.5 68.2,-11.9;63.5,-6.2 83.4,-10.8;74.1,-5.2 94,-10;80.9,-4.6 100.8,-9.5;84.8,-4.3 104.6,-9.2;86.5,-4.2 106.3,-9.1;87,-4.1 106.8,-9.1;87.2,-4.2 107.2,-8.2;87.5,-4.2 107.9,-6.5;87.9,-4.2 108.3,-4.7;88,-4.2 108.4,-4.2;88,-4.2 108.4,-4.2;88,-4.2 108.4,-4.2;88,-4.2 108.4,-4.2;88,-4.2 108.4,-4.2;88,-4.2 108.4,-4.2;88,-4.2 108.4,-4.2;88,-4.2 108.4,-4.2;88,-4.2 108.4,-4.2;88,-4.2 108.4,-4.2;88,-4.2 108.4,-4.2;88,-4.2 108.4,-4.2;88,-4.2 108.4,-4.2;88,-4.2 108.4,-4.2;88,-4.2 108.4,-4.2;88,-4.2 108.4,-4.2;88,-4.2 108.4,-4.2;88,-4.2 108.4,-4.2;88,-4.2 108.4,-4.2;88,-4.2 108.4,-4.2;88,-4.2 108.4,-4.2;88,-4.2 108.4,-4.2;88,-4.2 108.4,-4.2;88,-4.2 108.4,-4.2;88,-4.2 108.4,-4.2;88,-4.2 108.4,-4.2;88,-4.2 108.4,-4.2;88,-4.2 108.4,-4.2;87.5,-4.3 108,-4.3;86.2,-4.4 106.6,-4.5;83.4,-4.6 103.8,-5;78.6,-5 99,-5.8;71.3,-5.6 91.7,-7.1;60.9,-6.5 81.2,-8.8;47,-7.7 67.2,-11.2;30.4,-7.7 50.5,-11.2;17,-6.5 37.3,-8.9;7,-5.7 27.4,-7.1;0,-5 20.4,-5.9;-4.6,-4.6 15.9,-5;-7.3,-4.4 13.2,-4.6;-8.6,-4.3 11.9,-4.3;-9,-4.3 11.5,-4.3;-9,-4.2 11.5,-4.2;-9,-4.2 11.5,-4.2;-9,-4.2 11.5,-4.2;-9,-4.2 11.5,-4.2;-9,-4.2 11.5,-4.2;-9,-4.2 11.5,-4.2;-9,-4.2 11.5,-4.2;-9,-4.2 11.5,-4.2;-9,-4.2 11.5,-4.2;-9,-4.2 11.5,-4.2"/></polyline><polyline id="aarmR" points="0,-129.8 -17.2,-108.2 1,-92.8"><animate attributeName="points" dur="2.8s" repeatCount="indefinite" values="0,-129.8 -17.2,-108.2 1,-92.8;0.2,-129.8 -17,-108.1 1.2,-92.8;1.7,-129.5 -15.7,-107.9 2.5,-92.5;5.7,-128.7 -11.9,-107.3 6.2,-91.7;13.1,-127.2 -4.8,-106.1 13,-90.2;18.8,-126.1 0.6,-105.2 18.2,-89.1;21.4,-125.6 3.1,-104.8 20.5,-88.6;22.1,-125.5 3.7,-104.7 21.1,-88.4;26.4,-122.7 8,-102.1 25.4,-85.7;33.3,-118.5 14.7,-97.9 32,-81.5;38,-115.5 19.4,-95 36.6,-78.5;41.1,-113.6 22.4,-93.1 39.6,-76.6;42.8,-112.5 24.1,-92.1 41.2,-75.5;43.6,-112 24.9,-91.6 42,-75.1;43.8,-111.9 25.1,-91.5 42.2,-74.9;44.5,-110.4 25.8,-90 42.9,-73.5;46,-107.5 27.3,-87.1 44.4,-70.6;47.4,-104.6 28.7,-84.2 45.8,-67.7;49.1,-101 30.4,-80.5 47.6,-64;50.4,-97.9 31.9,-77.4 49.2,-60.9;51.5,-95.6 33,-75 50.3,-58.7;52.2,-94 33.8,-73.3 51.1,-57;52.6,-93 34.3,-72.3 51.6,-56;52.9,-92.4 34.5,-71.6 52,-55.3;53,-92 34.7,-71.3 52.1,-55;53.1,-92 34.7,-71.2 52.2,-55;53.1,-91.9 34.7,-71.2 52.2,-54.9;53.1,-91.9 34.7,-71.2 52.2,-54.9;53.1,-91.9 34.7,-71.2 52.2,-54.9;53.1,-91.9 34.7,-71.2 52.2,-54.9;53.1,-91.9 34.7,-71.2 52.2,-54.9;53.1,-91.9 34.7,-71.2 52.2,-54.9;53.1,-91.9 34.7,-71.2 52.2,-54.9;53.1,-92.1 34.7,-71.3 52.1,-55.1;52.9,-92.5 34.5,-71.7 51.9,-55.5;52.6,-93.3 34.2,-72.6 51.6,-56.3;52,-94.9 33.6,-74.2 50.9,-57.9;51.1,-97.4 32.6,-76.7 49.9,-60.4;49.8,-100.9 31.2,-80.3 48.5,-63.9;48.6,-104.2 29.9,-83.7 47.1,-67.2;47.7,-106.4 29.1,-85.9 46.2,-69.4;47.2,-107.8 28.5,-87.3 45.7,-70.8;46.9,-108.5 28.2,-88.1 45.4,-71.5;46.8,-108.8 28.1,-88.4 45.2,-71.9;46.8,-108.9 28.1,-88.5 45.2,-71.9;46.8,-108.9 28.1,-88.5 45.2,-71.9;46.6,-109.1 27.8,-88.6 45,-72.1;45.9,-109.5 27.2,-89.1 44.3,-72.5;44.5,-110.5 25.8,-90 42.9,-73.5;42.1,-112.1 23.4,-91.6 40.6,-75.1;38.4,-114.5 19.8,-94 37.1,-77.5;33.3,-118 14.7,-97.4 32,-81;26.3,-122.6 7.9,-101.9 25.3,-85.6;18.3,-126.2 0.1,-105.3 17.7,-89.2;12.1,-127.5 -5.8,-106.3 12,-90.4;7.5,-128.4 -10.1,-107 7.8,-91.4;4.2,-129 -13.2,-107.5 4.8,-92;2.1,-129.4 -15.3,-107.8 2.9,-92.4;0.8,-129.7 -16.5,-108 1.7,-92.7;0.2,-129.8 -17,-108.1 1.2,-92.8;0,-129.8 -17.2,-108.2 1,-92.8;0,-129.8 -17.2,-108.2 1,-92.8;0,-129.8 -17.2,-108.2 1,-92.8;0,-129.8 -17.2,-108.2 1,-92.8;0,-129.8 -17.2,-108.2 1,-92.8;0,-129.8 -17.2,-108.2 1,-92.8;0,-129.8 -17.2,-108.2 1,-92.8;0,-129.8 -17.2,-108.2 1,-92.8;0,-129.8 -17.2,-108.2 1,-92.8;0,-129.8 -17.2,-108.2 1,-92.8;0,-129.8 -17.2,-108.2 1,-92.8"/></polyline><polyline id="asleeveR" points="0,-129.8 -7.2,-120.7"><animate attributeName="points" dur="2.8s" repeatCount="indefinite" values="0,-129.8 -7.2,-120.7;0.2,-129.8 -7,-120.7;1.7,-129.5 -5.6,-120.4;5.7,-128.7 -1.7,-119.7;13.1,-127.2 5.6,-118.4;18.8,-126.1 11.2,-117.3;21.4,-125.6 13.7,-116.9;22.1,-125.5 14.4,-116.7;26.4,-122.7 18.7,-114.1;33.3,-118.5 25.5,-109.8;38,-115.5 30.2,-106.9;41.1,-113.6 33.2,-105;42.8,-112.5 34.9,-103.9;43.6,-112 35.7,-103.5;43.8,-111.9 35.9,-103.3;44.5,-110.4 36.7,-101.9;46,-107.5 38.1,-99;47.4,-104.6 39.6,-96.1;49.1,-101 41.3,-92.4;50.4,-97.9 42.7,-89.3;51.5,-95.6 43.7,-87;52.2,-94 44.4,-85.3;52.6,-93 44.9,-84.3;52.9,-92.4 45.2,-83.6;53,-92 45.3,-83.3;53.1,-92 45.4,-83.2;53.1,-91.9 45.4,-83.2;53.1,-91.9 45.4,-83.2;53.1,-91.9 45.4,-83.2;53.1,-91.9 45.4,-83.2;53.1,-91.9 45.4,-83.2;53.1,-91.9 45.4,-83.2;53.1,-91.9 45.4,-83.2;53.1,-92.1 45.3,-83.3;52.9,-92.5 45.2,-83.7;52.6,-93.3 44.9,-84.6;52,-94.9 44.2,-86.2;51.1,-97.4 43.3,-88.7;49.8,-100.9 42,-92.3;48.6,-104.2 40.7,-95.6;47.7,-106.4 39.9,-97.8;47.2,-107.8 39.4,-99.2;46.9,-108.5 39.1,-100;46.8,-108.8 39,-100.3;46.8,-108.9 38.9,-100.3;46.8,-108.9 38.9,-100.3;46.6,-109.1 38.7,-100.5;45.9,-109.5 38,-100.9;44.5,-110.5 36.6,-101.9;42.1,-112.1 34.2,-103.5;38.4,-114.5 30.6,-105.9;33.3,-118 25.5,-109.3;26.3,-122.6 18.6,-113.9;18.3,-126.2 10.7,-117.4;12.1,-127.5 4.6,-118.6;7.5,-128.4 0.1,-119.4;4.2,-129 -3.1,-120;2.1,-129.4 -5.2,-120.4;0.8,-129.7 -6.4,-120.6;0.2,-129.8 -7,-120.7;0,-129.8 -7.2,-120.7;0,-129.8 -7.2,-120.7;0,-129.8 -7.2,-120.7;0,-129.8 -7.2,-120.7;0,-129.8 -7.2,-120.7;0,-129.8 -7.2,-120.7;0,-129.8 -7.2,-120.7;0,-129.8 -7.2,-120.7;0,-129.8 -7.2,-120.7;0,-129.8 -7.2,-120.7;0,-129.8 -7.2,-120.7"/></polyline><circle id="ahandR" r="4.6" cx="1" cy="-92.8"><animate attributeName="cx" dur="2.8s" repeatCount="indefinite" values="1;1.2;2.5;6.2;13;18.2;20.5;21.1;25.4;32;36.6;39.6;41.2;42;42.2;42.9;44.4;45.8;47.6;49.2;50.3;51.1;51.6;52;52.1;52.2;52.2;52.2;52.2;52.2;52.2;52.2;52.2;52.1;51.9;51.6;50.9;49.9;48.5;47.1;46.2;45.7;45.4;45.2;45.2;45.2;45;44.3;42.9;40.6;37.1;32;25.3;17.7;12;7.8;4.8;2.9;1.7;1.2;1;1;1;1;1;1;1;1;1;1;1"/><animate attributeName="cy" dur="2.8s" repeatCount="indefinite" values="-92.8;-92.8;-92.5;-91.7;-90.2;-89.1;-88.6;-88.4;-85.7;-81.5;-78.5;-76.6;-75.5;-75.1;-74.9;-73.5;-70.6;-67.7;-64;-60.9;-58.7;-57;-56;-55.3;-55;-55;-54.9;-54.9;-54.9;-54.9;-54.9;-54.9;-54.9;-55.1;-55.5;-56.3;-57.9;-60.4;-63.9;-67.2;-69.4;-70.8;-71.5;-71.9;-71.9;-71.9;-72.1;-72.5;-73.5;-75.1;-77.5;-81;-85.6;-89.2;-90.4;-91.4;-92;-92.4;-92.7;-92.8;-92.8;-92.8;-92.8;-92.8;-92.8;-92.8;-92.8;-92.8;-92.8;-92.8;-92.8"/></circle></defs><use href="#aarmL" stroke="#25323f" stroke-width="13.8"/><use href="#aarmL" stroke="#c98d63" stroke-width="8.6"/><use href="#asleeveL" stroke="#25323f" stroke-width="17.4"/><use href="#asleeveL" stroke="#188278" stroke-width="12.2"/><use href="#ahandL" fill="#c98d63" stroke="#25323f" stroke-width="2.6"/><use href="#alegL" stroke="#25323f" stroke-width="17.2"/><use href="#alegL" stroke="#c98d63" stroke-width="12"/><use href="#ashortsL" stroke="#25323f" stroke-width="20.6"/><use href="#ashortsL" stroke="#28365f" stroke-width="15.4"/><use href="#afootL" stroke="#25323f" stroke-width="13.7"/><use href="#afootL" stroke="#d5dde6" stroke-width="8.5"/><use href="#atorso" stroke="#25323f" stroke-width="29.2"/><use href="#atorso" stroke="#22a699" stroke-width="24"/><use href="#apelvis" stroke="#25323f" stroke-width="22.2"/><use href="#apelvis" stroke="#34457d" stroke-width="17"/><use href="#ayoke" stroke="#25323f" stroke-width="19.8"/><use href="#ayoke" stroke="#22a699" stroke-width="14.6"/><use href="#aneck" stroke="#25323f" stroke-width="14.2"/><use href="#aneck" stroke="#e2a77d" stroke-width="9"/><use href="#ahair" fill="#3a2a22" stroke="#25323f" stroke-width="2.6"/><use href="#ahead" fill="#e2a77d" stroke="#25323f" stroke-width="2.6"/><use href="#aeyeR" fill="#25323f"/><use href="#alegR" stroke="#25323f" stroke-width="17.2"/><use href="#alegR" stroke="#e2a77d" stroke-width="12"/><use href="#ashortsR" stroke="#25323f" stroke-width="20.6"/><use href="#ashortsR" stroke="#34457d" stroke-width="15.4"/><use href="#afootR" stroke="#25323f" stroke-width="13.7"/><use href="#afootR" stroke="#ffffff" stroke-width="8.5"/><use href="#aarmR" stroke="#25323f" stroke-width="13.8"/><use href="#aarmR" stroke="#e2a77d" stroke-width="8.6"/><use href="#asleeveR" stroke="#25323f" stroke-width="17.4"/><use href="#asleeveR" stroke="#22a699" stroke-width="12.2"/><use href="#ahandR" fill="#e2a77d" stroke="#25323f" stroke-width="2.6"/></g><g class="s"><rect x="-79.4" y="0" width="250" height="15.2" fill="#dfe6ee"/><line x1="-79.4" y1="0" x2="170.6" y2="0" stroke="#a9b6c3" stroke-width="1.6"/><ellipse cx="51" cy="0" rx="30" ry="3" fill="#9fb0c0" opacity="0.35"></ellipse><defs><polyline id="sarmL" points="53.1,-91.9 34.7,-71.2 52.2,-54.9"></polyline><polyline id="ssleeveL" points="53.1,-91.9 45.4,-83.2"></polyline><circle id="shandL" r="4.6" cx="52.2" cy="-54.9"></circle><polyline id="slegL" points="51,-52 51.7,-10.1 11.6,-18.2"></polyline><polyline id="sshortsL" points="51,-52 51.3,-33.1"></polyline><polyline id="sfootL" points="6.2,-22 16.4,-4.3"></polyline><polyline id="storso" points="51.3,-57 52.2,-74 53,-89.9"></polyline><polyline id="spelvis" points="51,-52 51.4,-59 51,-52"></polyline><polyline id="syoke" points="53.1,-91.9 53.1,-92.9 53.1,-91.9"></polyline><polyline id="sneck" points="53.2,-93.9 53.7,-103.9"></polyline><circle id="shair" r="10.8" cx="51.9" cy="-114.5"></circle><circle id="shead" r="11" cx="54.2" cy="-112.2"></circle><circle id="seyeR" r="1.6" cx="61" cy="-113.1"></circle><polyline id="slegR" points="51,-52 92.8,-47.9 94,-7"></polyline><polyline id="sshortsR" points="51,-52 69.8,-50.2"></polyline><polyline id="sfootR" points="88,-4.2 108.4,-4.2"></polyline><polyline id="sarmR" points="53.1,-91.9 34.7,-71.2 52.2,-54.9"></polyline><polyline id="ssleeveR" points="53.1,-91.9 45.4,-83.2"></polyline><circle id="shandR" r="4.6" cx="52.2" cy="-54.9"></circle></defs><use href="#sarmL" stroke="#25323f" stroke-width="13.8"/><use href="#sarmL" stroke="#c98d63" stroke-width="8.6"/><use href="#ssleeveL" stroke="#25323f" stroke-width="17.4"/><use href="#ssleeveL" stroke="#188278" stroke-width="12.2"/><use href="#shandL" fill="#c98d63" stroke="#25323f" stroke-width="2.6"/><use href="#slegL" stroke="#25323f" stroke-width="17.2"/><use href="#slegL" stroke="#c98d63" stroke-width="12"/><use href="#sshortsL" stroke="#25323f" stroke-width="20.6"/><use href="#sshortsL" stroke="#28365f" stroke-width="15.4"/><use href="#sfootL" stroke="#25323f" stroke-width="13.7"/><use href="#sfootL" stroke="#d5dde6" stroke-width="8.5"/><use href="#storso" stroke="#25323f" stroke-width="29.2"/><use href="#storso" stroke="#22a699" stroke-width="24"/><use href="#spelvis" stroke="#25323f" stroke-width="22.2"/><use href="#spelvis" stroke="#34457d" stroke-width="17"/><use href="#syoke" stroke="#25323f" stroke-width="19.8"/><use href="#syoke" stroke="#22a699" stroke-width="14.6"/><use href="#sneck" stroke="#25323f" stroke-width="14.2"/><use href="#sneck" stroke="#e2a77d" stroke-width="9"/><use href="#shair" fill="#3a2a22" stroke="#25323f" stroke-width="2.6"/><use href="#shead" fill="#e2a77d" stroke="#25323f" stroke-width="2.6"/><use href="#seyeR" fill="#25323f"/><use href="#slegR" stroke="#25323f" stroke-width="17.2"/><use href="#slegR" stroke="#e2a77d" stroke-width="12"/><use href="#sshortsR" stroke="#25323f" stroke-width="20.6"/><use href="#sshortsR" stroke="#34457d" stroke-width="15.4"/><use href="#sfootR" stroke="#25323f" stroke-width="13.7"/><use href="#sfootR" stroke="#ffffff" stroke-width="8.5"/><use href="#sarmR" stroke="#25323f" stroke-width="13.8"/><use href="#sarmR" stroke="#e2a77d" stroke-width="8.6"/><use href="#ssleeveR" stroke="#25323f" stroke-width="17.4"/><use href="#ssleeveR" stroke="#22a699" stroke-width="12.2"/><use href="#shandR" fill="#e2a77d" stroke="#25323f" stroke-width="2.6"/></g></svg>
